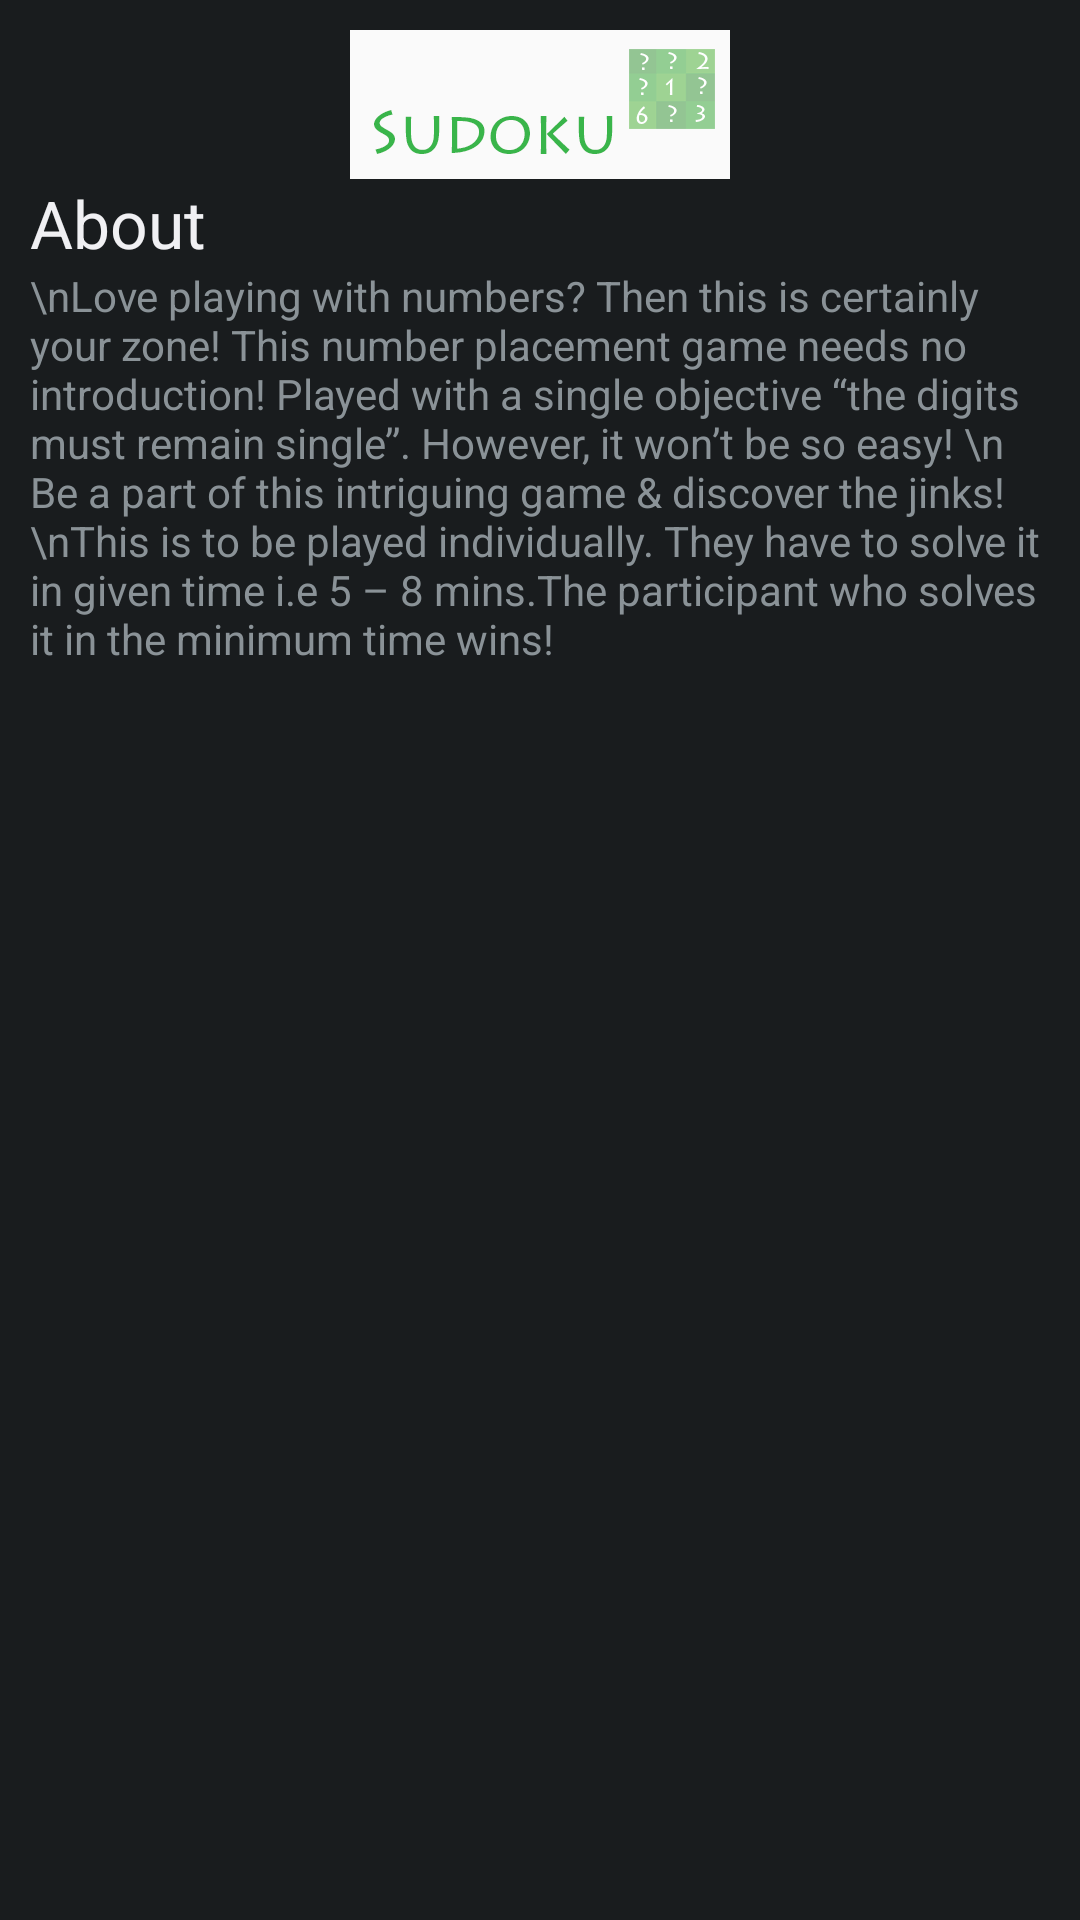

The Android layout XML behind this screen, and the referenced resources:
<!-- AndroidManifest.xml: application theme AppTheme -->
<!-- res/layout/event_dialog_sudoku.xml -->
<?xml version="1.0" encoding="utf-8"?>
<ScrollView xmlns:android="http://schemas.android.com/apk/res/android"
            android:orientation="vertical"
            android:padding="5dp"
            android:layout_width="match_parent"
            android:layout_height="match_parent">

<LinearLayout xmlns:android="http://schemas.android.com/apk/res/android"
              android:id="@+id/dialog_event_sudoku"
              android:orientation="vertical"
              android:padding="5dp"
              android:layout_width="match_parent"
              android:layout_height="match_parent">

    <ImageView
            android:layout_width="fill_parent"
            android:layout_height="wrap_content"
            android:id="@+id/imageView"
            android:src="@drawable/event_sudoku"/>

    <TextView
            android:layout_width="wrap_content"
            android:layout_height="wrap_content"
            android:textAppearance="?android:attr/textAppearanceLarge"
            android:text="About"
            android:id="@+id/aboutTitleSudoku"
            android:layout_gravity="left|center_vertical"/>

    <TextView
            android:layout_width="wrap_content"
            android:layout_height="wrap_content"
            android:text="\nLove playing with numbers? Then this is certainly your zone! This number placement game needs no introduction! Played with a single objective “the digits must remain single”. However, it won’t be so easy!
\n    Be a part of this intriguing game &amp; discover the jinks!

\nThis is to be played individually. They have to solve it in given time i.e 5 – 8 mins.The participant who solves it in the minimum time wins!"
            android:id="@+id/aboutTextSudoku"
            android:layout_gravity="center"/>

</LinearLayout>
</ScrollView>
<!-- resources referenced by this layout -->
<resources>
  <!-- drawable event_sudoku: png bitmap (drawable-xxhdpi, 9975 bytes) -->
  <style name="AppTheme" parent="AppBaseTheme">
          
      </style>
  <style name="AppBaseTheme" parent="android:Theme.Black">
          
      </style>
</resources>
